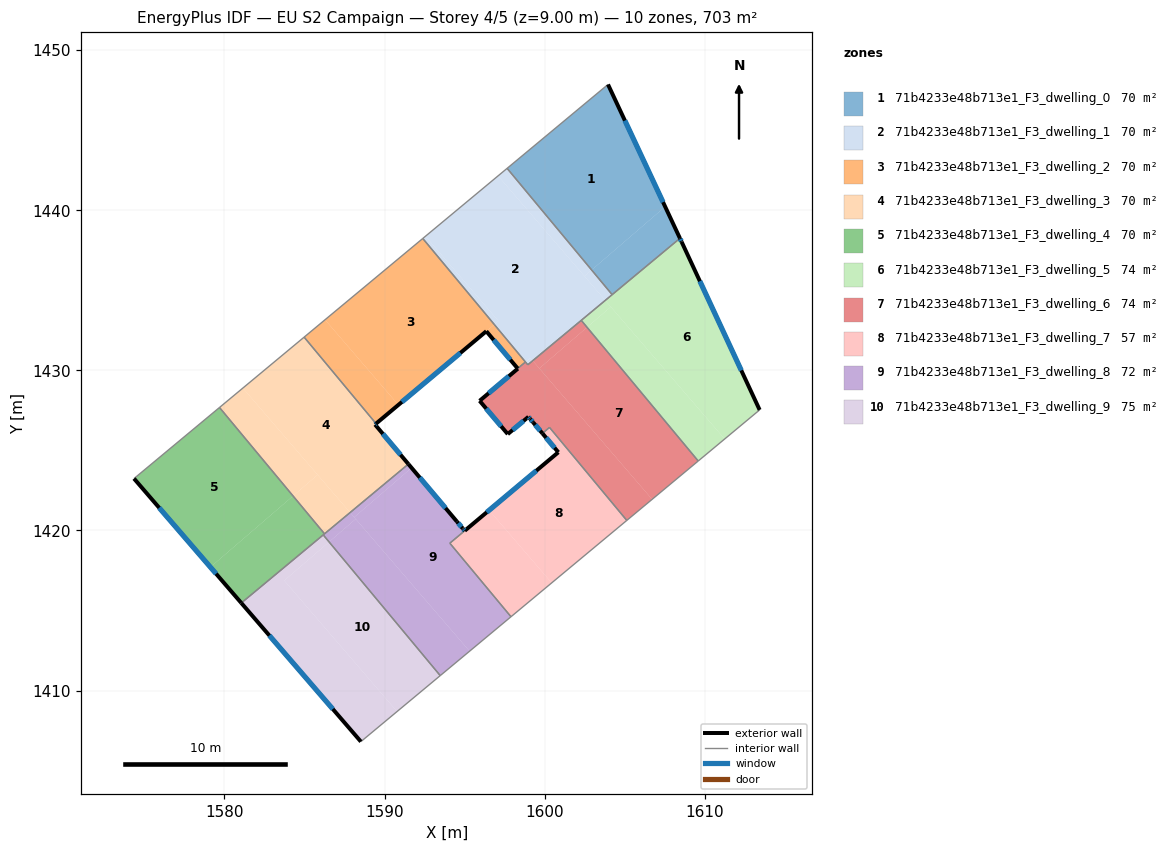
=== STOREY PLAN SPEC (per zone: floor XY polygon, exterior-wall plan segments, windows/doors) ===
zone 1: 71b4233e48b713e1_F3_dwelling_0  (70.3 m²)
  floor: (1603.96, 1447.86) (1607.53, 1440.23) (1602.94, 1436.27) (1597.66, 1442.62)
  floor: (1607.53, 1440.23) (1608.45, 1438.25) (1604.22, 1434.73) (1602.94, 1436.27)
  exterior wall: (1608.45, 1438.25) – (1603.96, 1447.86)  [10.6 m]
    window: (1607.40, 1440.51) – (1605.01, 1445.60)  [9.0 m²]
  interior walls: 3
zone 2: 71b4233e48b713e1_F3_dwelling_1  (70.3 m²)
  floor: (1597.09, 1442.15) (1603.79, 1434.37) (1599.26, 1430.60) (1599.11, 1430.77) (1598.81, 1430.52) (1596.86, 1432.87) (1597.12, 1433.09) (1592.56, 1438.38)
  floor: (1599.12, 1430.77) (1599.26, 1430.60) (1598.95, 1430.35) (1598.81, 1430.51)
  floor: (1592.56, 1438.38) (1597.12, 1433.09) (1596.86, 1432.87) (1592.39, 1438.24)
  floor: (1602.94, 1436.27) (1604.22, 1434.73) (1603.79, 1434.37) (1602.49, 1435.88)
  floor: (1597.66, 1442.62) (1602.94, 1436.27) (1602.49, 1435.88) (1597.09, 1442.15)
  interior walls: 7
zone 3: 71b4233e48b713e1_F3_dwelling_2  (69.5 m²)
  floor: (1592.39, 1438.24) (1596.86, 1432.87) (1590.87, 1427.85) (1586.28, 1433.16)
  floor: (1596.86, 1432.87) (1598.80, 1430.52) (1598.32, 1430.12) (1596.36, 1432.45)
  floor: (1586.28, 1433.16) (1590.87, 1427.85) (1589.47, 1426.67) (1584.98, 1432.08)
  exterior wall: (1589.47, 1426.67) – (1596.36, 1432.45)  [9.0 m]
    window: (1591.09, 1428.03) – (1594.74, 1431.09)  [7.6 m²]
  exterior wall: (1596.36, 1432.45) – (1598.32, 1430.12)  [3.0 m]
    window: (1596.82, 1431.90) – (1597.86, 1430.66)  [2.6 m²]
  interior walls: 5
zone 4: 71b4233e48b713e1_F3_dwelling_3  (70.3 m²)
  floor: (1589.47, 1426.67) (1589.41, 1426.62) (1591.49, 1424.15) (1587.85, 1421.12) (1581.15, 1428.90) (1584.98, 1432.08)
  floor: (1581.15, 1428.90) (1585.82, 1423.48) (1584.28, 1422.16) (1579.69, 1427.68)
  floor: (1585.82, 1423.48) (1587.85, 1421.12) (1586.25, 1419.79) (1584.28, 1422.16)
  exterior wall: (1591.49, 1424.15) – (1589.41, 1426.62)  [3.2 m]
    window: (1591.00, 1424.73) – (1589.90, 1426.04)  [2.7 m²]
  exterior wall: (1589.41, 1426.62) – (1589.47, 1426.67)  [0.1 m]
    window: (1589.42, 1426.63) – (1589.46, 1426.66)  [0.1 m²]
  interior walls: 4
zone 5: 71b4233e48b713e1_F3_dwelling_4  (70.3 m²)
  floor: (1579.69, 1427.68) (1584.28, 1422.16) (1579.12, 1417.71) (1574.35, 1423.24)
  floor: (1584.28, 1422.16) (1586.25, 1419.79) (1581.05, 1415.47) (1579.12, 1417.71)
  exterior wall: (1574.35, 1423.24) – (1581.05, 1415.47)  [10.3 m]
    window: (1575.92, 1421.42) – (1579.48, 1417.30)  [8.7 m²]
  interior walls: 4
zone 6: 71b4233e48b713e1_F3_dwelling_5  (74.3 m²)
  floor: (1608.55, 1438.04) (1613.43, 1427.53) (1611.25, 1425.71) (1603.79, 1434.37) (1608.45, 1438.25)
  floor: (1604.14, 1433.97) (1611.25, 1425.71) (1609.59, 1424.34) (1602.65, 1432.69)
  floor: (1603.79, 1434.37) (1604.14, 1433.97) (1602.65, 1432.69) (1602.29, 1433.13)
  exterior wall: (1608.55, 1438.04) – (1608.45, 1438.25)  [0.2 m]
    window: (1608.53, 1438.09) – (1608.48, 1438.20)  [0.2 m²]
  exterior wall: (1613.43, 1427.53) – (1608.55, 1438.04)  [11.6 m]
    window: (1612.29, 1430.00) – (1609.70, 1435.57)  [9.8 m²]
  interior walls: 4
zone 7: 71b4233e48b713e1_F3_dwelling_6  (73.6 m²)
  floor: (1602.65, 1432.69) (1609.59, 1424.34) (1606.72, 1421.95) (1599.67, 1430.12)
  floor: (1599.26, 1430.60) (1606.72, 1421.95) (1605.13, 1420.63) (1600.30, 1426.44) (1599.86, 1426.07) (1598.99, 1427.10) (1597.70, 1426.02) (1595.94, 1428.10) (1598.81, 1430.51) (1598.95, 1430.35)
  floor: (1598.81, 1430.51) (1595.94, 1428.10) (1598.33, 1430.11) (1598.32, 1430.12) (1598.80, 1430.53) (1598.95, 1430.35)
  floor: (1602.29, 1433.13) (1602.65, 1432.69) (1599.67, 1430.12) (1599.26, 1430.60)
  exterior wall: (1599.10, 1426.97) – (1599.28, 1426.75)  [0.3 m]
    window: (1599.14, 1426.92) – (1599.24, 1426.80)  [0.2 m²]
  exterior wall: (1599.09, 1426.99) – (1599.10, 1426.97)  [0.0 m]
  exterior wall: (1598.99, 1427.10) – (1599.09, 1426.99)  [0.2 m]
    window: (1599.01, 1427.07) – (1599.06, 1427.01)  [0.1 m²]
  exterior wall: (1597.70, 1426.02) – (1598.99, 1427.10)  [1.7 m]
    window: (1598.00, 1426.27) – (1598.69, 1426.85)  [1.4 m²]
  exterior wall: (1595.94, 1428.10) – (1597.70, 1426.02)  [2.7 m]
    window: (1596.35, 1427.61) – (1597.28, 1426.51)  [2.3 m²]
  exterior wall: (1598.33, 1430.11) – (1595.94, 1428.10)  [3.1 m]
    window: (1597.77, 1429.64) – (1596.50, 1428.57)  [2.6 m²]
  exterior wall: (1598.32, 1430.12) – (1598.33, 1430.11)  [0.0 m]
  exterior wall: (1599.28, 1426.75) – (1599.86, 1426.07)  [0.9 m]
    window: (1599.42, 1426.59) – (1599.72, 1426.23)  [0.8 m²]
  interior walls: 7
zone 8: 71b4233e48b713e1_F3_dwelling_7  (57.3 m²)
  floor: (1600.86, 1424.88) (1599.86, 1426.07) (1600.30, 1426.44) (1605.13, 1420.63) (1600.44, 1416.73) (1596.54, 1421.26)
  floor: (1596.54, 1421.26) (1600.44, 1416.73) (1597.90, 1414.61) (1594.08, 1419.21)
  exterior wall: (1600.86, 1424.88) – (1595.01, 1419.99)  [7.6 m]
    window: (1599.48, 1423.73) – (1596.38, 1421.14)  [6.4 m²]
  exterior wall: (1599.86, 1426.07) – (1600.86, 1424.88)  [1.5 m]
    window: (1600.09, 1425.79) – (1600.62, 1425.16)  [1.3 m²]
  interior walls: 5
zone 9: 71b4233e48b713e1_F3_dwelling_8  (72.2 m²)
  floor: (1594.52, 1420.55) (1594.77, 1420.26) (1595.01, 1419.98) (1594.08, 1419.21) (1597.90, 1414.61) (1595.31, 1412.46) (1588.11, 1420.83) (1591.69, 1423.91)
  floor: (1591.49, 1424.15) (1591.69, 1423.91) (1588.11, 1420.83) (1587.85, 1421.12)
  floor: (1588.20, 1420.72) (1595.31, 1412.46) (1593.48, 1410.93) (1586.54, 1419.28)
  floor: (1587.85, 1421.12) (1588.20, 1420.72) (1586.54, 1419.28) (1586.17, 1419.72)
  exterior wall: (1594.52, 1420.55) – (1591.49, 1424.15)  [4.7 m]
    window: (1593.81, 1421.40) – (1592.20, 1423.30)  [4.0 m²]
  exterior wall: (1594.89, 1420.13) – (1594.52, 1420.55)  [0.6 m]
    window: (1594.80, 1420.23) – (1594.61, 1420.45)  [0.5 m²]
  exterior wall: (1594.91, 1420.10) – (1594.89, 1420.13)  [0.0 m]
  exterior wall: (1595.01, 1419.98) – (1594.91, 1420.10)  [0.2 m]
    window: (1594.98, 1420.01) – (1594.93, 1420.07)  [0.1 m²]
  interior walls: 6
zone 10: 71b4233e48b713e1_F3_dwelling_9  (74.9 m²)
  floor: (1586.54, 1419.28) (1583.73, 1416.87) (1590.78, 1408.69) (1588.52, 1406.81) (1581.05, 1415.47) (1586.17, 1419.72)
  floor: (1586.54, 1419.28) (1593.48, 1410.93) (1590.78, 1408.69) (1583.73, 1416.87)
  exterior wall: (1581.05, 1415.47) – (1588.52, 1406.81)  [11.4 m]
    window: (1582.81, 1413.44) – (1586.77, 1408.84)  [9.7 m²]
  interior walls: 3

=== DERIVED (storey summary) ===
Building: EU S2 Campaign
Storey: 4 of 5  (floor level z = 9.00 m)
Storey gross floor area: 703.1 m²
Zones on this storey: 10
  - 71b4233e48b713e1_F3_dwelling_0: floor 70.3 m²; exterior wall 10.6 m (31.8 m²); 1 window(s) 9.0 m²; WWR 28.1%
  - 71b4233e48b713e1_F3_dwelling_1: floor 70.3 m²
  - 71b4233e48b713e1_F3_dwelling_2: floor 69.5 m²; exterior wall 12.0 m (36.1 m²); 2 window(s) 10.2 m²; WWR 28.1%
  - 71b4233e48b713e1_F3_dwelling_3: floor 70.3 m²; exterior wall 3.3 m (9.9 m²); 2 window(s) 2.8 m²; WWR 28.1%
  - 71b4233e48b713e1_F3_dwelling_4: floor 70.3 m²; exterior wall 10.3 m (30.8 m²); 1 window(s) 8.7 m²; WWR 28.1%
  - 71b4233e48b713e1_F3_dwelling_5: floor 74.3 m²; exterior wall 11.8 m (35.5 m²); 2 window(s) 10.0 m²; WWR 28.1%
  - 71b4233e48b713e1_F3_dwelling_6: floor 73.6 m²; exterior wall 8.9 m (26.7 m²); 6 window(s) 7.5 m²; WWR 28.0%
  - 71b4233e48b713e1_F3_dwelling_7: floor 57.3 m²; exterior wall 9.2 m (27.5 m²); 2 window(s) 7.7 m²; WWR 28.1%
  - 71b4233e48b713e1_F3_dwelling_8: floor 72.2 m²; exterior wall 5.5 m (16.4 m²); 3 window(s) 4.6 m²; WWR 27.9%
  - 71b4233e48b713e1_F3_dwelling_9: floor 74.9 m²; exterior wall 11.4 m (34.3 m²); 1 window(s) 9.7 m²; WWR 28.1%
Zone adjacency (shared interzone walls):
  - 71b4233e48b713e1_F3_dwelling_0 ↔ 71b4233e48b713e1_F3_dwelling_1
  - 71b4233e48b713e1_F3_dwelling_0 ↔ 71b4233e48b713e1_F3_dwelling_5
  - 71b4233e48b713e1_F3_dwelling_1 ↔ 71b4233e48b713e1_F3_dwelling_2
  - 71b4233e48b713e1_F3_dwelling_1 ↔ 71b4233e48b713e1_F3_dwelling_5
  - 71b4233e48b713e1_F3_dwelling_1 ↔ 71b4233e48b713e1_F3_dwelling_6
  - 71b4233e48b713e1_F3_dwelling_2 ↔ 71b4233e48b713e1_F3_dwelling_3
  - 71b4233e48b713e1_F3_dwelling_2 ↔ 71b4233e48b713e1_F3_dwelling_6
  - 71b4233e48b713e1_F3_dwelling_3 ↔ 71b4233e48b713e1_F3_dwelling_4
  - 71b4233e48b713e1_F3_dwelling_3 ↔ 71b4233e48b713e1_F3_dwelling_8
  - 71b4233e48b713e1_F3_dwelling_4 ↔ 71b4233e48b713e1_F3_dwelling_8
  - 71b4233e48b713e1_F3_dwelling_4 ↔ 71b4233e48b713e1_F3_dwelling_9
  - 71b4233e48b713e1_F3_dwelling_5 ↔ 71b4233e48b713e1_F3_dwelling_6
  - 71b4233e48b713e1_F3_dwelling_6 ↔ 71b4233e48b713e1_F3_dwelling_7
  - 71b4233e48b713e1_F3_dwelling_7 ↔ 71b4233e48b713e1_F3_dwelling_8
  - 71b4233e48b713e1_F3_dwelling_8 ↔ 71b4233e48b713e1_F3_dwelling_9